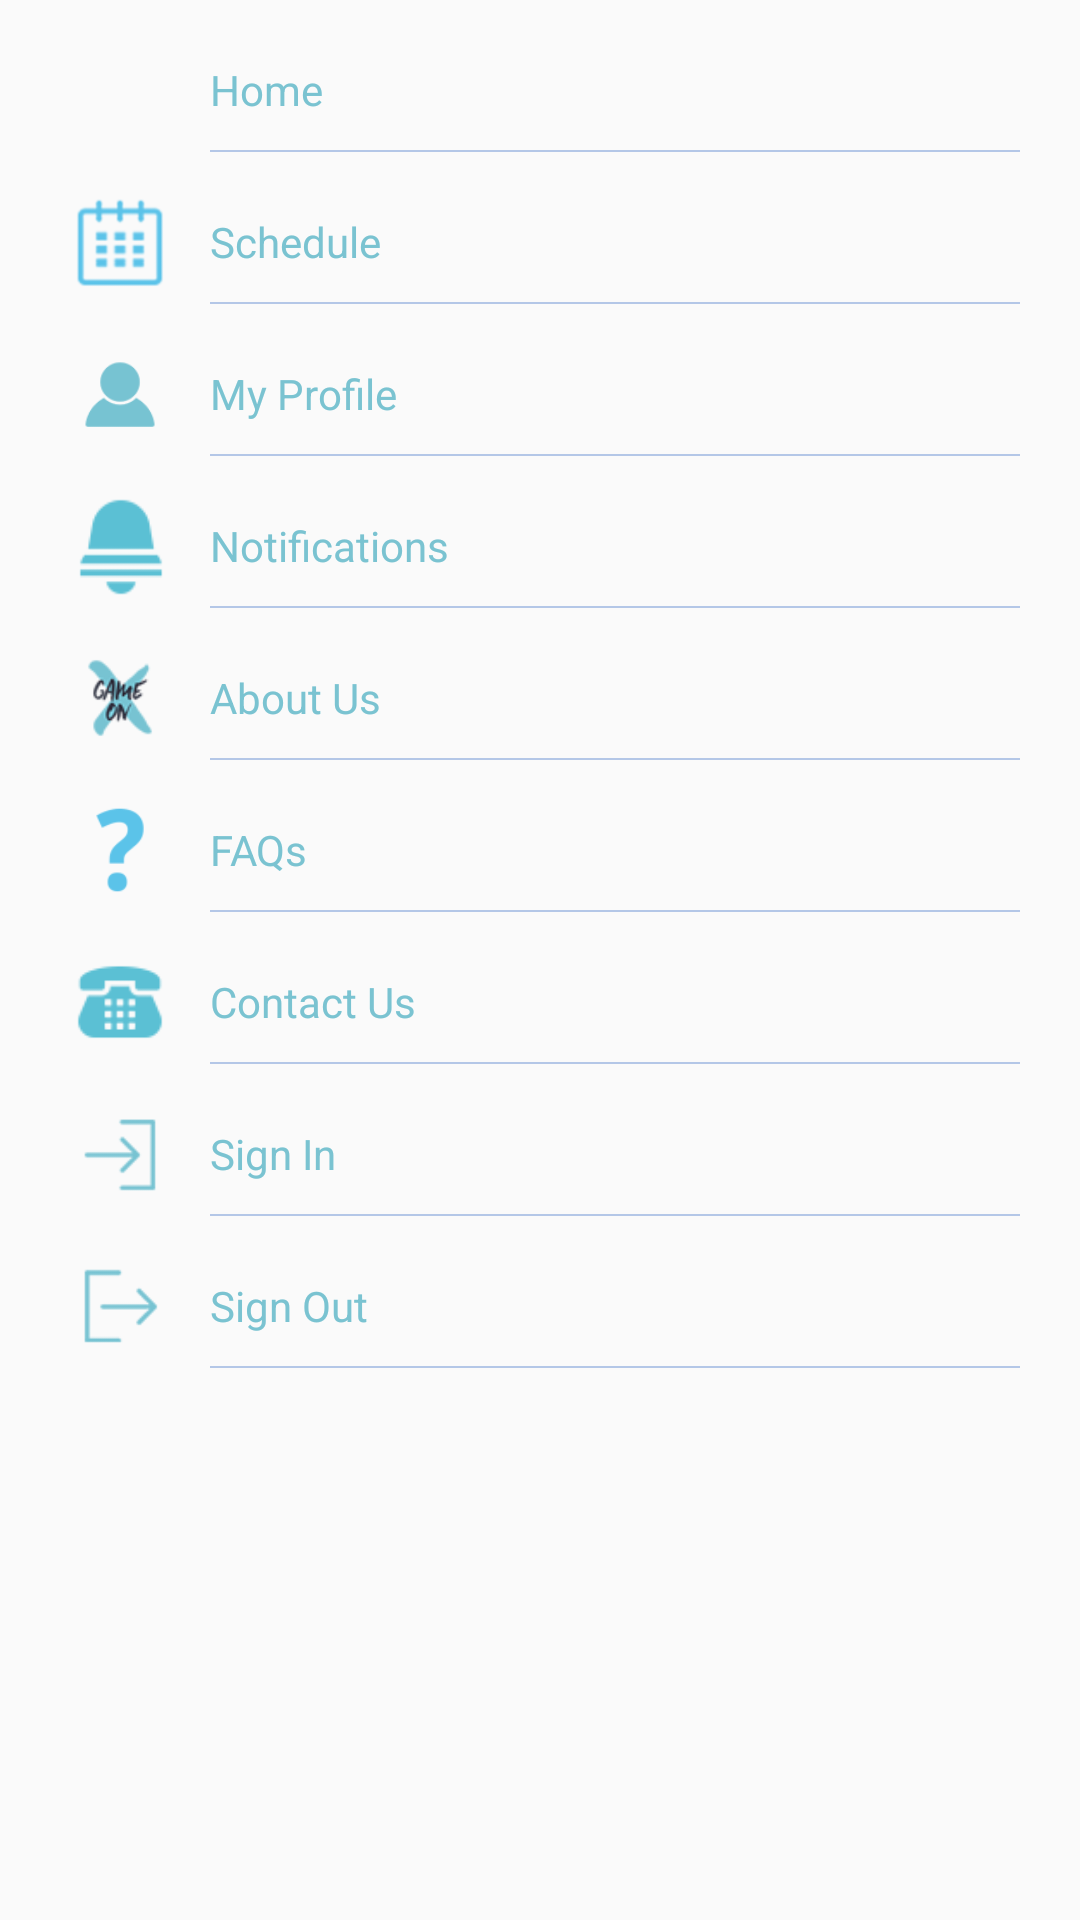

The Android layout XML behind this screen, and the referenced resources:
<!-- AndroidManifest.xml: application theme AppTheme -->
<!-- res/layout/drawer_layout.xml -->
<?xml version="1.0" encoding="utf-8"?>
<android.support.v4.widget.NestedScrollView xmlns:android="http://schemas.android.com/apk/res/android"
    android:layout_width="wrap_content"
    android:layout_height="wrap_content"
    android:orientation="vertical">

    <LinearLayout
        android:layout_width="wrap_content"
        android:layout_height="wrap_content"
        android:orientation="vertical">

        <RelativeLayout
            android:id="@+id/home_menu"
            android:layout_width="match_parent"
            android:layout_height="wrap_content"
            android:layout_marginLeft="20dp"
            android:layout_marginRight="20dp"
             android:layout_marginTop="10dp">

            <ImageView
                android:id="@+id/img_home_menu"
                android:layout_width="40dp"
                android:layout_height="40dp"
                android:scaleType="fitXY"
                android:src="@drawable/ic_home" />

            <TextView
                android:id="@+id/text1"
                android:layout_width="match_parent"
                android:layout_height="40dp"
                android:gravity="center_vertical"
                android:paddingLeft="50dp"
                android:text="@string/home"
                android:textColor="@color/blue"
                android:textColorHint="@color/blue" />

            <View
                android:layout_width="match_parent"
                android:layout_height="0.5dp"
                android:layout_below="@+id/text1"
                android:layout_marginLeft="50dp"
                android:background="@drawable/gray_tab" />


        </RelativeLayout>


        <RelativeLayout
            android:id="@+id/event_menu"
            android:layout_width="match_parent"
            android:layout_height="wrap_content"
            android:layout_marginLeft="20dp"
            android:layout_marginRight="20dp"
            android:layout_marginTop="10dp">

            <ImageView
                android:id="@+id/img_event_menu"
                android:layout_width="40dp"
                android:layout_height="40dp"
                android:src="@drawable/ic_date" />

            <TextView
                android:id="@+id/text2"
                android:layout_width="match_parent"
                android:layout_height="40dp"
                android:gravity="center_vertical"
                android:paddingLeft="50dp"
                android:text="@string/event"
                android:textColor="@color/blue"
                android:textColorHint="@color/blue" />

            <View
                android:layout_width="match_parent"
                android:layout_height="0.5dp"
                android:layout_below="@+id/text2"
                android:layout_marginLeft="50dp"
                android:background="@drawable/gray_tab" />
        </RelativeLayout>

        <RelativeLayout
            android:id="@+id/my_profile_menu"
            android:layout_width="match_parent"
            android:layout_height="wrap_content"
            android:layout_marginLeft="20dp"
            android:layout_marginRight="20dp"
            android:layout_marginTop="10dp">

            <ImageView
                android:id="@+id/img_my_profile_menu"

                android:layout_width="40dp"
                android:layout_height="40dp"
                android:src="@drawable/my_profile_menu" />

            <TextView
                android:id="@+id/text3"
                android:layout_width="match_parent"

                android:layout_height="40dp"
                android:gravity="center_vertical"
                android:paddingLeft="50dp"
                android:text="@string/drawer_profile"
                android:textColor="@color/blue"
                android:textColorHint="@color/blue" />

            <View
                android:layout_width="match_parent"
                android:layout_height="0.5dp"
                android:layout_below="@+id/text3"
                android:layout_marginLeft="50dp"
                android:background="@drawable/gray_tab" />
        </RelativeLayout>

        <RelativeLayout
            android:id="@+id/notification_menu"
            android:layout_width="match_parent"
            android:layout_height="wrap_content"
            android:layout_marginLeft="20dp"
            android:layout_marginRight="20dp"
            android:layout_marginTop="10dp">

            <ImageView
                android:id="@+id/img_notification_menu"

                android:layout_width="40dp"
                android:layout_height="40dp"
                android:src="@drawable/noti_menu" />

            <TextView
                android:id="@+id/text4"
                android:layout_width="match_parent"

                android:layout_height="40dp"
                android:gravity="center_vertical"
                android:paddingLeft="50dp"
                android:text="@string/notification"
                android:textColor="@color/blue"
                android:textColorHint="@color/blue" />

            <View
                android:layout_width="match_parent"
                android:layout_height="0.5dp"
                android:layout_below="@+id/text4"
                android:layout_marginLeft="50dp"
                android:background="@drawable/gray_tab" />
        </RelativeLayout>


        <RelativeLayout
            android:id="@+id/about_us_menu"
            android:layout_width="match_parent"
            android:layout_height="wrap_content"
            android:layout_marginLeft="20dp"
            android:layout_marginRight="20dp"
            android:layout_marginTop="10dp">

            <ImageView
                android:id="@+id/img_about_us_menu"

                android:layout_width="40dp"
                android:layout_height="40dp"
                android:src="@drawable/menu_about_us" />

            <TextView
                android:id="@+id/text5"
                android:layout_width="match_parent"

                android:layout_height="40dp"
                android:layout_alignParentStart="true"
                android:layout_alignParentTop="true"
                android:gravity="center_vertical"
                android:paddingLeft="50dp"
                android:text="@string/about_us_title"
                android:textColor="@color/blue"
                android:textColorHint="@color/blue" />

            <View
                android:layout_width="match_parent"
                android:layout_height="0.5dp"
                android:layout_below="@+id/text5"
                android:layout_marginLeft="50dp"
                android:background="@drawable/gray_tab" />
        </RelativeLayout>


        <RelativeLayout
            android:id="@+id/faq_menu"
            android:layout_width="match_parent"
            android:layout_height="wrap_content"
            android:layout_marginLeft="20dp"
            android:layout_marginRight="20dp"
            android:layout_marginTop="10dp">

            <ImageView
                android:id="@+id/img_faq_menu"

                android:layout_width="40dp"
                android:layout_height="40dp"
                android:src="@drawable/ic_faq" />

            <TextView
                android:id="@+id/text6"
                android:layout_width="match_parent"
                android:layout_height="40dp"
                android:gravity="center_vertical"
                android:paddingLeft="50dp"
                android:text="@string/drawer_faqs"
                android:textColor="@color/blue"
                android:textColorHint="@color/blue" />

            <View
                android:layout_width="match_parent"
                android:layout_height="0.5dp"
                android:layout_below="@+id/text6"
                android:layout_marginLeft="50dp"
                android:background="@drawable/gray_tab" />
        </RelativeLayout>

        <RelativeLayout
            android:id="@+id/contact_us_menu"
            android:layout_width="match_parent"
            android:layout_height="wrap_content"
            android:layout_marginLeft="20dp"
            android:layout_marginRight="20dp"
            android:layout_marginTop="10dp">

            <ImageView
                android:id="@+id/img_contact_us_menu"

                android:layout_width="40dp"
                android:layout_height="40dp"
                android:src="@drawable/menu_contact" />

            <TextView
                android:id="@+id/text7"
                android:layout_width="match_parent"
                android:layout_height="40dp"
                android:gravity="center_vertical"
                android:paddingLeft="50dp"
                android:text="@string/drawer_contact_us"
                android:textColor="@color/blue"
                android:textColorHint="@color/blue" />

            <View
                android:layout_width="match_parent"
                android:layout_height="0.5dp"
                android:layout_below="@+id/text7"
                android:layout_marginLeft="50dp"
                android:background="@drawable/gray_tab" />
        </RelativeLayout>

        <RelativeLayout
            android:id="@+id/sign_in_menu"
            android:layout_width="match_parent"
            android:layout_height="wrap_content"
            android:layout_marginLeft="20dp"
            android:layout_marginRight="20dp"
            android:layout_marginTop="10dp">

            <ImageView
                android:id="@+id/img_sign_in_menu"

                android:layout_width="40dp"
                android:layout_height="40dp"
                android:src="@drawable/menu_signin" />

            <TextView
                android:id="@+id/text8"
                android:layout_width="match_parent"
                android:layout_height="40dp"
                android:gravity="center_vertical"
                android:paddingLeft="50dp"
                android:text="@string/drawer_sign_in"
                android:textColor="@color/blue"
                android:textColorHint="@color/blue" />

            <View
                android:layout_width="match_parent"
                android:layout_height="0.5dp"
                android:layout_below="@+id/text8"
                android:layout_marginLeft="50dp"
                android:background="@drawable/gray_tab" />
        </RelativeLayout>


        <RelativeLayout
            android:id="@+id/signout_menu"
            android:layout_width="match_parent"
            android:layout_height="wrap_content"
            android:layout_marginLeft="20dp"
            android:layout_marginRight="20dp"
            android:layout_marginTop="10dp">

            <ImageView
                android:id="@+id/img_signout_menu"

                android:layout_width="40dp"
                android:layout_height="40dp"
                android:src="@drawable/menu_signout2" />

            <TextView
                android:id="@+id/text9"
                android:layout_width="match_parent"

                android:layout_height="40dp"
                android:gravity="center_vertical"
                android:paddingLeft="50dp"
                android:text="@string/drawer_log_out"
                android:textColor="@color/blue"
                android:textColorHint="@color/blue" />

            <View
                android:layout_width="match_parent"
                android:layout_height="0.5dp"
                android:layout_below="@+id/text9"
                android:layout_marginLeft="50dp"
                android:background="@drawable/gray_tab" />
        </RelativeLayout>

    </LinearLayout>
</android.support.v4.widget.NestedScrollView>
<!-- resources referenced by this layout -->
<resources>
  <color name="blue">#7AC3D1</color>
  <!-- drawable gray_tab: png bitmap (drawable, 4414 bytes) -->
  <!-- drawable ic_date: png bitmap (drawable-hdpi, 1260 bytes) -->
  <!-- drawable ic_faq: png bitmap (drawable-hdpi, 651 bytes) -->
  <!-- drawable menu_about_us: png bitmap (drawable, 19131 bytes) -->
  <!-- drawable menu_contact: png bitmap (drawable, 2314 bytes) -->
  <!-- drawable menu_signin: png bitmap (drawable, 15906 bytes) -->
  <!-- drawable menu_signout2: png bitmap (drawable, 1824 bytes) -->
  <!-- drawable my_profile_menu: png bitmap (drawable, 2029 bytes) -->
  <!-- drawable noti_menu: png bitmap (drawable, 1855 bytes) -->
  <string name="about_us_title">About Us</string>
  <string name="drawer_contact_us">Contact Us</string>
  <string name="drawer_faqs">FAQs</string>
  <string name="drawer_log_out">Sign Out</string>
  <string name="drawer_profile">My Profile</string>
  <string name="drawer_sign_in">Sign In</string>
  <string name="event">Schedule</string>
  <string name="home">Home</string>
  <string name="notification">Notifications</string>
  <style name="AppTheme" parent="Theme.AppCompat.Light.DarkActionBar">
          
          <item name="colorPrimary">@color/colorPrimary</item>
          <item name="colorPrimaryDark">@color/colorPrimaryDark</item>
          <item name="colorAccent">@color/colorAccent</item>
          <item name="toolbarStyle">@style/Widget.AppCompat.Toolbar</item>
  
      </style>
  <color name="colorPrimary">#3F51B5</color>
  <color name="colorPrimaryDark">#303F9F</color>
  <color name="colorAccent">#FF4081</color>
</resources>
